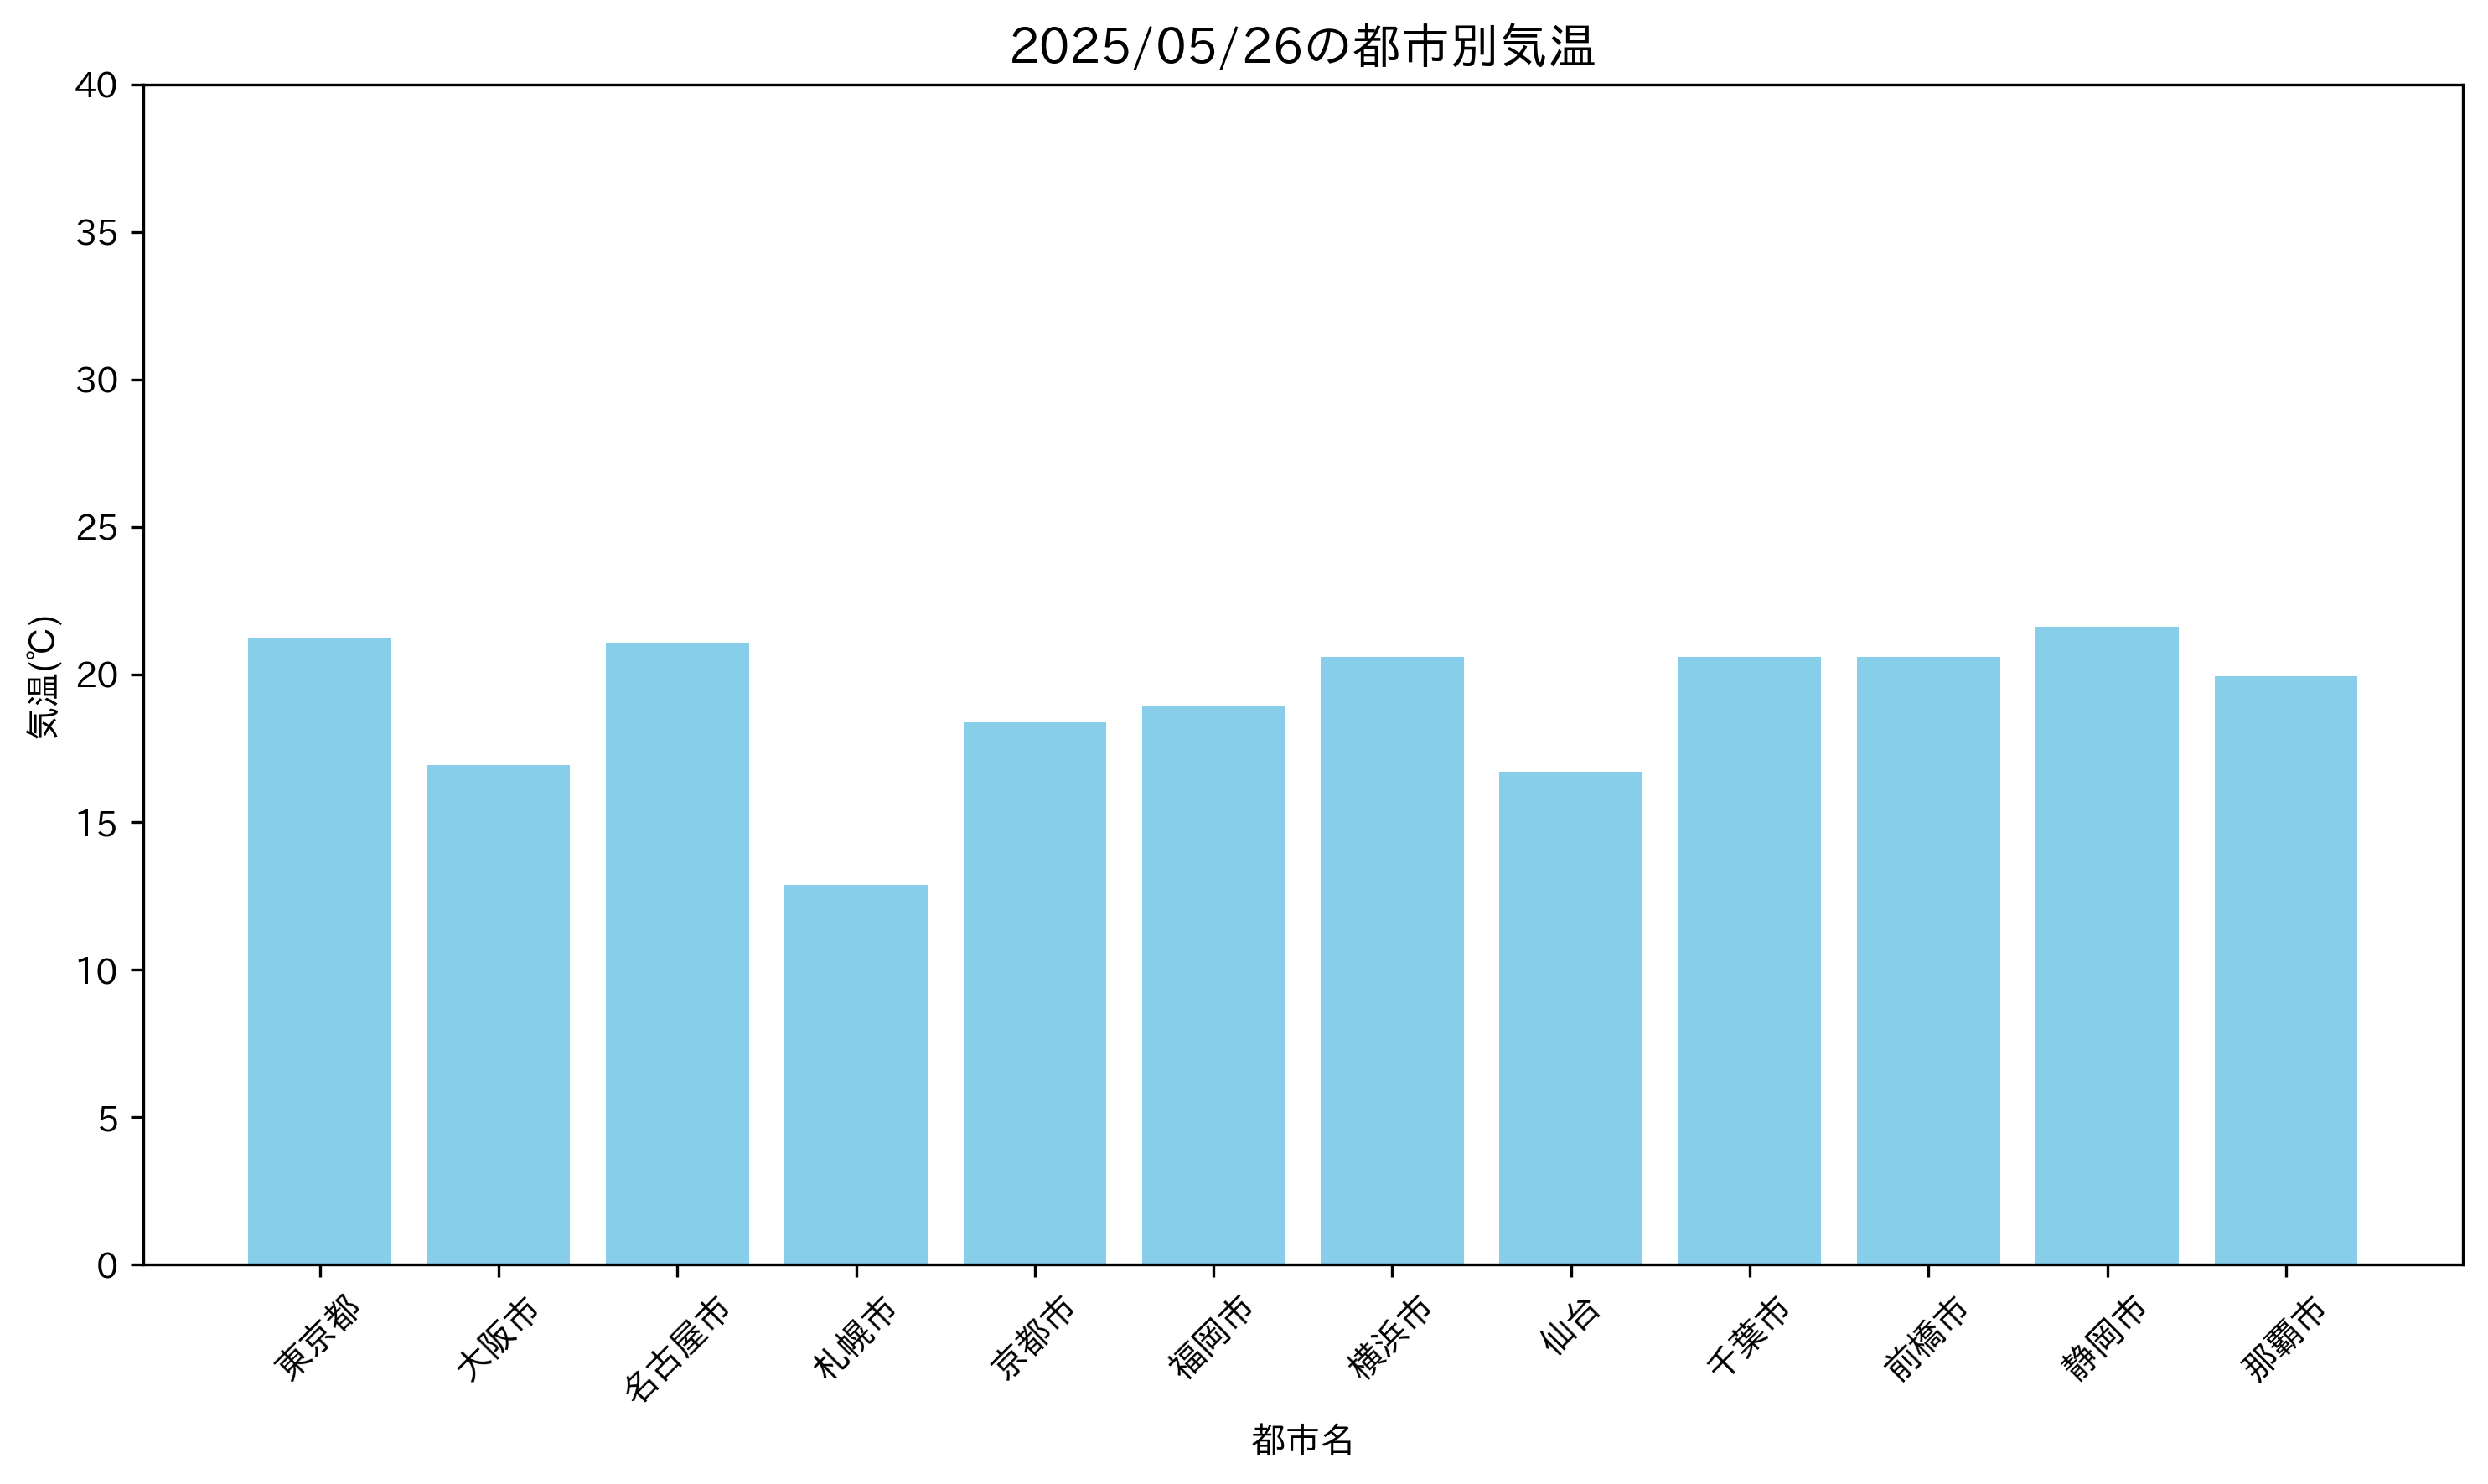

The data file committed next to this chart (first rows):
日付, 都市名, 天気, 気温(℃), 湿度(%), 風速(m/s), 体感温度(℃), 最低気温(℃), 最高気温(℃)
2025/05/26, 東京都, 曇りがち, 21.25, 37, 5.14, 20.4, 19.95, 22.02
2025/05/26, 大阪市, 曇りがち, 16.94, 63, 2.57, 16.33, 15.75, 16.96
2025/05/26, 名古屋市, 厚い雲, 21.09, 51, 3.03, 20.59, 21.09, 21.09
2025/05/26, 札幌市, 雲, 12.86, 82, 10.29, 12.34, 12.86, 12.86
2025/05/26, 京都市, 厚い雲, 18.37, 59, 1.9, 17.8, 18.37, 20.37
2025/05/26, 福岡市, 晴天, 18.95, 59, 1.54, 18.44, 18.95, 19.48
2025/05/26, 横浜市, 曇りがち, 20.59, 49, 3.6, 19.98, 19.98, 22.27
2025/05/26, 仙台, 小雨, 16.71, 55, 6.17, 15.87, 16.71, 17.66
2025/05/26, 千葉市, 小雨, 20.59, 65, 1.8, 20.4, 19.18, 20.62
2025/05/26, 前橋市, 厚い雲, 20.6, 33, 2.95, 19.58, 20.6, 20.6
2025/05/26, 静岡市, 強い雨, 21.61, 67, 1.91, 21.58, 21.49, 21.61
2025/05/26, 那覇市, 厚い雲, 19.95, 88, 4.12, 20.3, 19.95, 20.16
